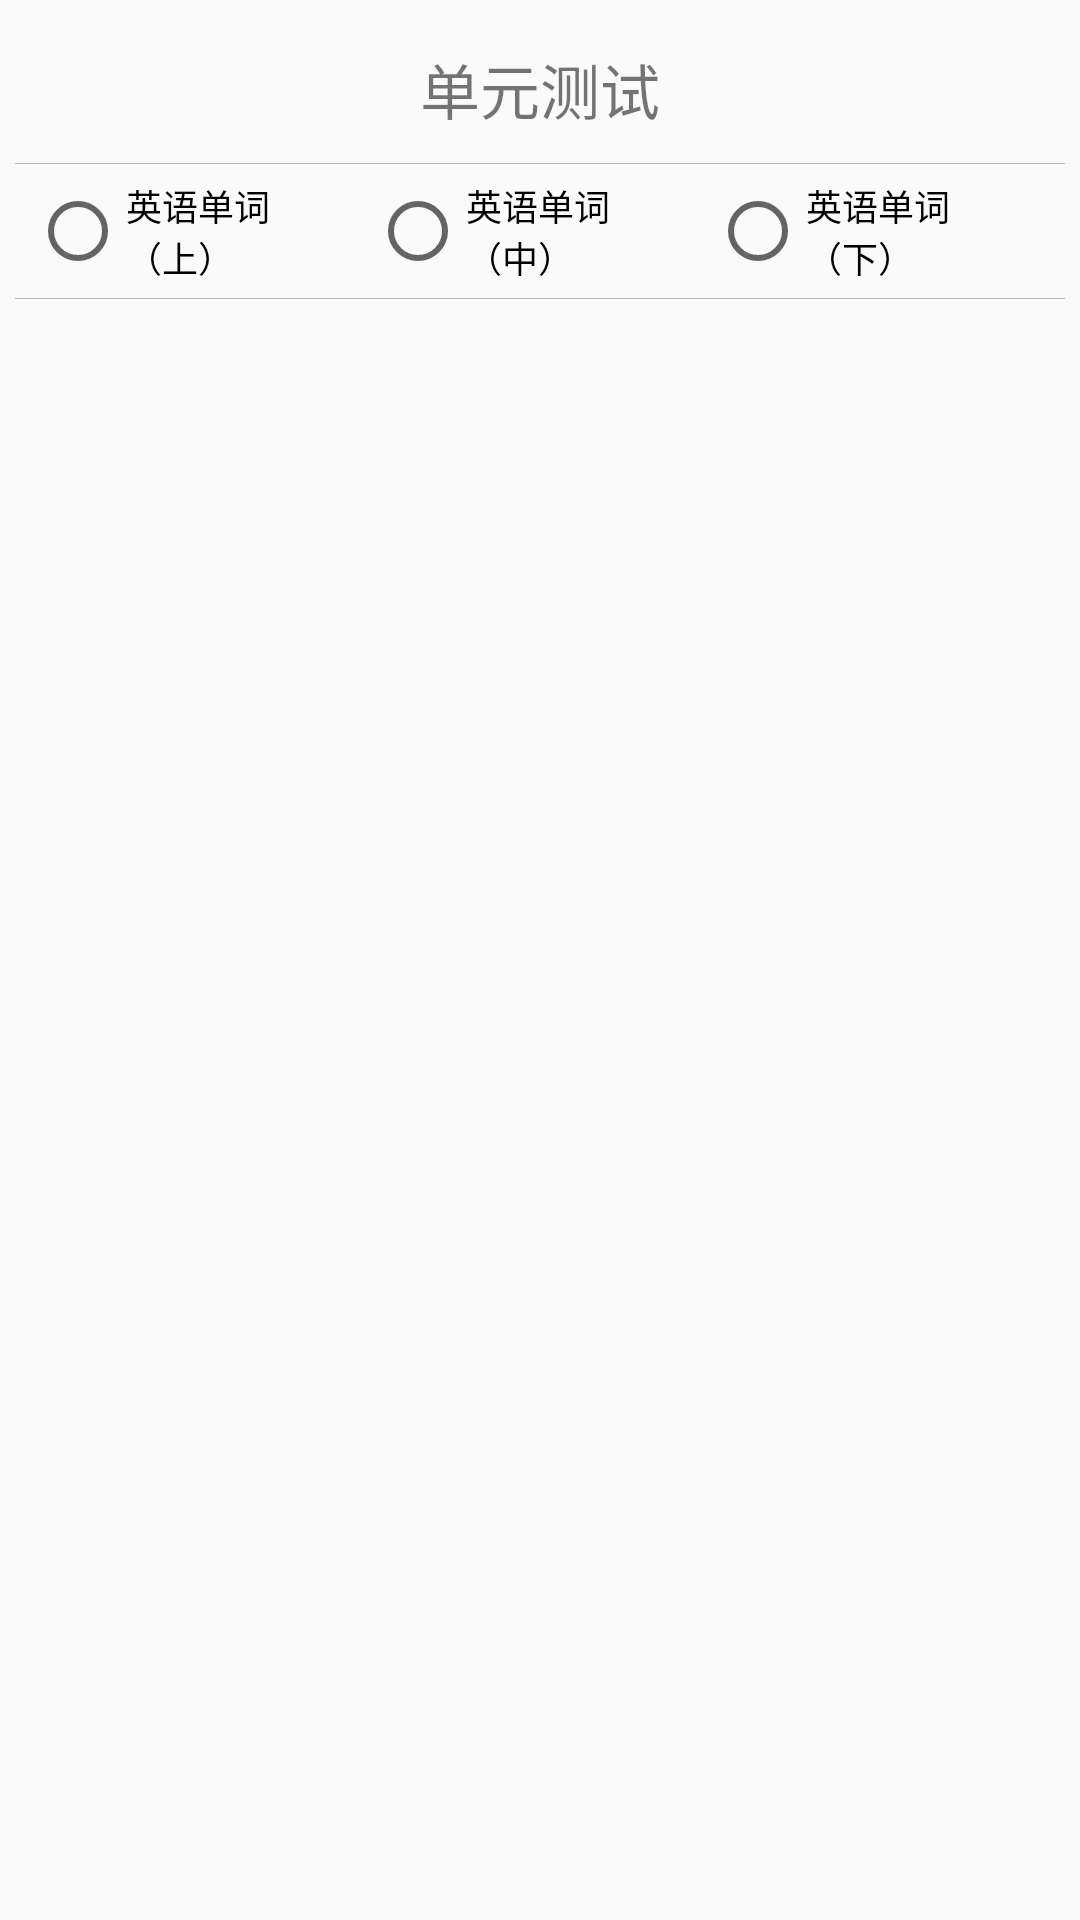

Write the Android layout XML for this screen, with the resource values it uses.
<!-- AndroidManifest.xml: application theme AppTheme -->
<!-- res/layout/test_list_layout.xml -->
<?xml version="1.0" encoding="utf-8"?>
<LinearLayout xmlns:android="http://schemas.android.com/apk/res/android"
              android:layout_width="match_parent"
              android:layout_height="match_parent"
              android:orientation="vertical"
    android:padding="5dp">

    <TextView
        android:padding="10dp"
        android:gravity="center"
        android:layout_width="match_parent"
        android:layout_height="wrap_content"
        android:text="单元测试"
        android:textSize="20sp"/>
    <TextView
        android:layout_width="match_parent"
        android:layout_height="0.3dp"
        android:background="@color/divider"/>

    <RadioGroup
        android:id="@+id/rg_test"
        android:padding="5dp"
        android:layout_width="match_parent"
        android:layout_height="wrap_content"
        android:orientation="horizontal" >

        <RadioButton
            android:textSize="12sp"
            android:layout_weight="1"
            android:id="@+id/rb_test_01"
            android:layout_width="0dp"
            android:layout_height="wrap_content"
            android:text="英语单词（上）"
            />

        <RadioButton
            android:textSize="12sp"
            android:layout_weight="1"
            android:id="@+id/rb_test_02"
            android:layout_width="0dp"
            android:layout_height="wrap_content"
            android:text="英语单词（中）" />

        <RadioButton
            android:textSize="12sp"
            android:layout_weight="1"
            android:id="@+id/rb_test_03"
            android:layout_width="0dp"
            android:layout_height="wrap_content"
            android:text="英语单词（下）" />
    </RadioGroup >
    <TextView
        android:layout_width="match_parent"
        android:layout_height="0.3dp"
        android:background="@color/divider"/>
    <ExpandableListView
        android:id="@+id/lv_list"
        android:layout_width="match_parent"
        android:layout_height="wrap_content"
        android:padding="5dp">

    </ExpandableListView >
</LinearLayout >
<!-- resources referenced by this layout -->
<resources>
  <color name="divider">#B6B6B6</color>
  <style name="AppTheme" parent="Theme.AppCompat.Light.DarkActionBar">
          
          <item name="colorPrimary">@color/colorPrimary</item>
          <item name="colorPrimaryDark">@color/colorPrimaryDark</item>
          <item name="colorAccent">@color/colorAccent</item>
          <item name="android:windowNoTitle">true</item>
          <item name="windowNoTitle">true</item>
          <item name="android:windowActionBar">false</item>
          <item name="windowActionBar">false</item>
          <item name="actionBarSize">40dp</item>
          <item name="android:actionBarSize">40dp</item>
      </style>
  <color name="colorPrimary">#1976D2</color>
  <color name="colorPrimaryDark">#1976D2</color>
  <color name="colorAccent">#ccf51111</color>
</resources>
